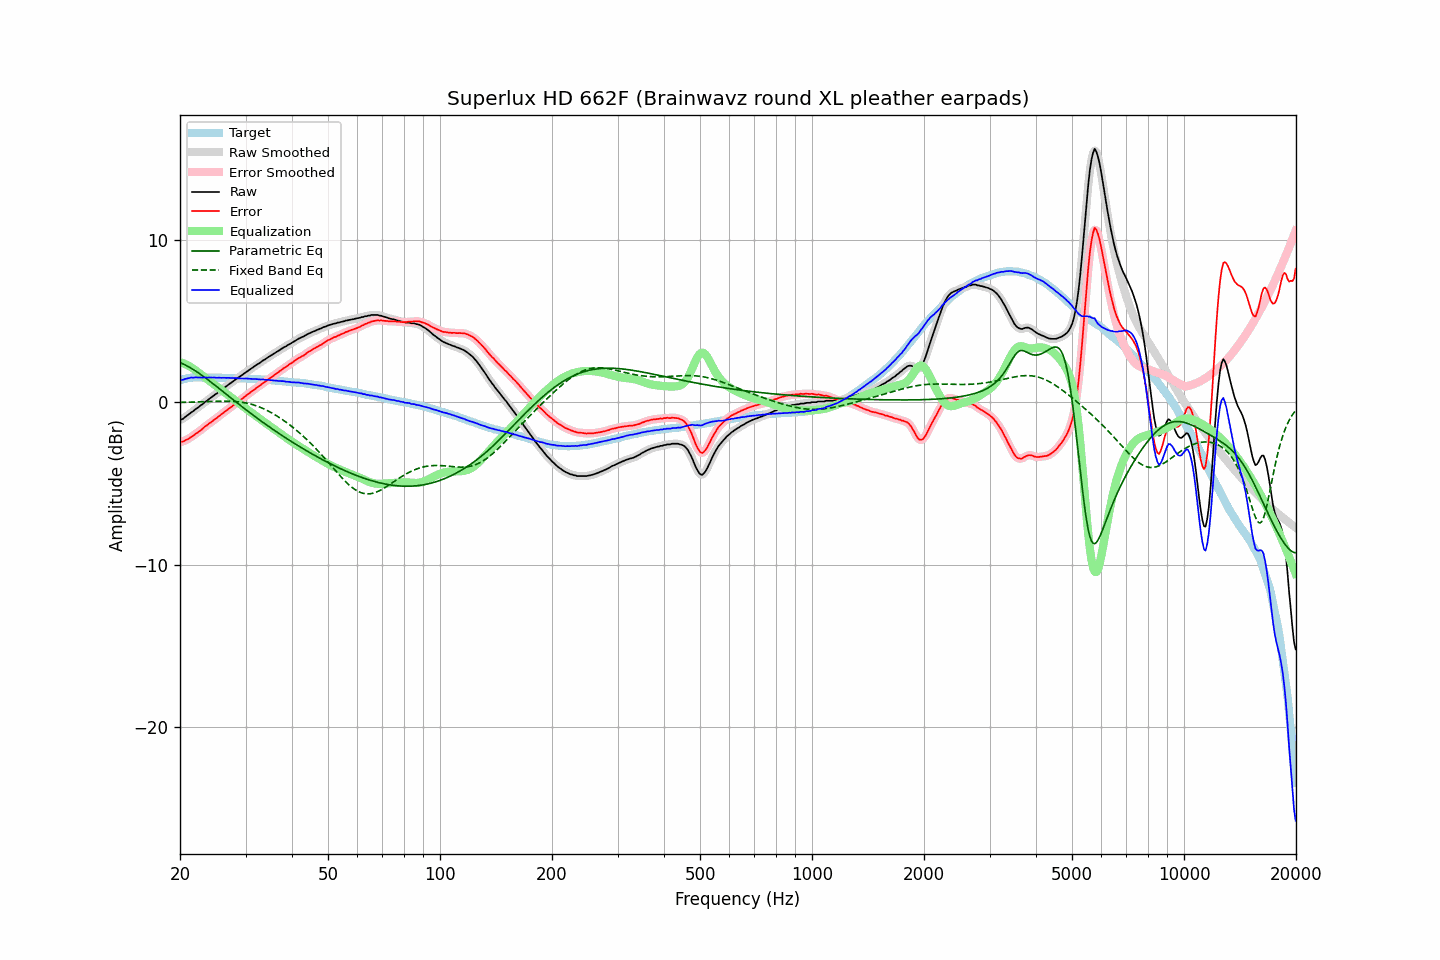

The data file committed next to this chart (first rows):
frequency, raw, error, smoothed, error_smoothed, equalization, parametric_eq, fixed_band_eq, equalized_raw, equalized_smoothed, target
20.00, -1.10, -2.45, -1.11, -2.45, 2.47, 2.44, -0.02, 1.37, 1.36, 1.35
20.20, -1.06, -2.44, -1.06, -2.43, 2.44, 2.40, -0.01, 1.38, 1.38, 1.38
20.40, -1.02, -2.43, -1.00, -2.41, 2.40, 2.35, -0.01, 1.38, 1.40, 1.41
20.61, -0.93, -2.36, -0.94, -2.37, 2.36, 2.30, -0.01, 1.42, 1.42, 1.43
20.81, -0.86, -2.32, -0.86, -2.32, 2.31, 2.25, -0.01, 1.45, 1.45, 1.46
21.02, -0.79, -2.28, -0.78, -2.26, 2.26, 2.20, -0.00, 1.47, 1.48, 1.49
21.23, -0.71, -2.21, -0.71, -2.21, 2.20, 2.14, -0.00, 1.50, 1.49, 1.50
21.44, -0.63, -2.13, -0.64, -2.14, 2.15, 2.09, 0.00, 1.52, 1.51, 1.51
21.66, -0.57, -2.09, -0.56, -2.07, 2.08, 2.03, 0.01, 1.51, 1.52, 1.51
21.87, -0.49, -2.00, -0.49, -2.01, 2.01, 1.96, 0.01, 1.52, 1.52, 1.51
22.09, -0.41, -1.93, -0.42, -1.94, 1.94, 1.90, 0.01, 1.53, 1.52, 1.52
22.31, -0.35, -1.87, -0.34, -1.87, 1.86, 1.83, 0.02, 1.52, 1.52, 1.52
22.54, -0.27, -1.79, -0.27, -1.80, 1.79, 1.77, 0.02, 1.52, 1.52, 1.52
22.76, -0.19, -1.71, -0.20, -1.72, 1.71, 1.70, 0.02, 1.52, 1.52, 1.52
22.99, -0.13, -1.64, -0.12, -1.63, 1.64, 1.63, 0.03, 1.51, 1.52, 1.51
23.22, -0.03, -1.54, -0.04, -1.55, 1.56, 1.56, 0.03, 1.53, 1.52, 1.51
23.45, 0.04, -1.47, 0.04, -1.48, 1.48, 1.48, 0.03, 1.52, 1.52, 1.51
23.69, 0.10, -1.41, 0.11, -1.40, 1.41, 1.41, 0.04, 1.50, 1.52, 1.51
23.92, 0.19, -1.32, 0.18, -1.33, 1.33, 1.33, 0.04, 1.52, 1.51, 1.51
24.16, 0.26, -1.26, 0.26, -1.26, 1.25, 1.26, 0.04, 1.52, 1.51, 1.52
24.40, 0.33, -1.19, 0.34, -1.18, 1.18, 1.18, 0.05, 1.51, 1.52, 1.52
24.65, 0.41, -1.10, 0.40, -1.11, 1.11, 1.10, 0.05, 1.52, 1.51, 1.51
24.89, 0.48, -1.03, 0.48, -1.03, 1.03, 1.03, 0.05, 1.51, 1.51, 1.51
25.14, 0.54, -0.97, 0.55, -0.96, 0.96, 0.95, 0.06, 1.50, 1.51, 1.51
25.39, 0.63, -0.88, 0.62, -0.88, 0.88, 0.87, 0.06, 1.51, 1.50, 1.51
25.65, 0.70, -0.81, 0.70, -0.81, 0.80, 0.79, 0.06, 1.50, 1.50, 1.51
25.91, 0.77, -0.73, 0.77, -0.73, 0.73, 0.71, 0.06, 1.50, 1.50, 1.50
26.16, 0.85, -0.65, 0.85, -0.65, 0.65, 0.63, 0.06, 1.51, 1.50, 1.50
26.43, 0.92, -0.58, 0.92, -0.58, 0.58, 0.55, 0.06, 1.50, 1.50, 1.50
26.69, 0.99, -0.51, 0.99, -0.50, 0.50, 0.47, 0.06, 1.49, 1.50, 1.50
26.96, 1.07, -0.43, 1.07, -0.43, 0.43, 0.39, 0.06, 1.50, 1.50, 1.50
27.23, 1.14, -0.36, 1.14, -0.36, 0.35, 0.31, 0.06, 1.49, 1.49, 1.49
27.50, 1.21, -0.28, 1.21, -0.28, 0.28, 0.24, 0.05, 1.49, 1.49, 1.49
27.77, 1.27, -0.21, 1.28, -0.21, 0.21, 0.16, 0.05, 1.48, 1.48, 1.48
28.05, 1.35, -0.13, 1.35, -0.13, 0.13, 0.08, 0.04, 1.48, 1.48, 1.48
28.33, 1.43, -0.04, 1.42, -0.05, 0.06, -0.00, 0.03, 1.49, 1.48, 1.47
28.62, 1.49, 0.02, 1.49, 0.02, -0.02, -0.08, 0.02, 1.47, 1.47, 1.47
28.90, 1.56, 0.09, 1.56, 0.09, -0.09, -0.16, 0.01, 1.47, 1.47, 1.47
29.19, 1.63, 0.17, 1.63, 0.16, -0.17, -0.23, 0.00, 1.46, 1.46, 1.46
29.48, 1.70, 0.23, 1.70, 0.24, -0.24, -0.31, -0.01, 1.46, 1.46, 1.47
29.78, 1.78, 0.32, 1.78, 0.32, -0.32, -0.39, -0.03, 1.46, 1.46, 1.46
30.08, 1.85, 0.39, 1.85, 0.39, -0.39, -0.46, -0.05, 1.46, 1.46, 1.46
30.38, 1.92, 0.47, 1.92, 0.47, -0.47, -0.54, -0.07, 1.45, 1.45, 1.44
30.68, 1.98, 0.54, 1.98, 0.54, -0.54, -0.62, -0.09, 1.44, 1.44, 1.44
30.99, 2.05, 0.62, 2.05, 0.61, -0.61, -0.69, -0.12, 1.44, 1.44, 1.43
31.30, 2.12, 0.69, 2.12, 0.68, -0.69, -0.76, -0.15, 1.43, 1.43, 1.43
31.61, 2.18, 0.75, 2.18, 0.76, -0.76, -0.84, -0.18, 1.42, 1.42, 1.43
31.93, 2.25, 0.83, 2.25, 0.83, -0.83, -0.91, -0.21, 1.42, 1.42, 1.42
32.24, 2.32, 0.91, 2.31, 0.90, -0.90, -0.99, -0.24, 1.42, 1.41, 1.41
32.57, 2.38, 0.97, 2.38, 0.98, -0.98, -1.06, -0.28, 1.40, 1.41, 1.41
32.89, 2.44, 1.04, 2.45, 1.05, -1.05, -1.13, -0.32, 1.39, 1.40, 1.40
33.22, 2.52, 1.13, 2.52, 1.12, -1.12, -1.20, -0.36, 1.40, 1.39, 1.39
33.55, 2.59, 1.20, 2.58, 1.19, -1.19, -1.27, -0.41, 1.40, 1.39, 1.39
33.89, 2.64, 1.26, 2.65, 1.27, -1.26, -1.34, -0.45, 1.37, 1.38, 1.38
34.23, 2.71, 1.33, 2.71, 1.34, -1.34, -1.41, -0.50, 1.37, 1.37, 1.38
34.57, 2.78, 1.41, 2.77, 1.41, -1.41, -1.48, -0.55, 1.37, 1.37, 1.37
34.92, 2.84, 1.48, 2.84, 1.48, -1.48, -1.55, -0.60, 1.36, 1.36, 1.35
35.27, 2.90, 1.55, 2.90, 1.55, -1.55, -1.62, -0.66, 1.35, 1.35, 1.35
35.62, 2.96, 1.62, 2.96, 1.62, -1.62, -1.69, -0.71, 1.34, 1.34, 1.34
35.97, 3.02, 1.69, 3.02, 1.69, -1.69, -1.76, -0.77, 1.33, 1.33, 1.33
... 635 more rows
